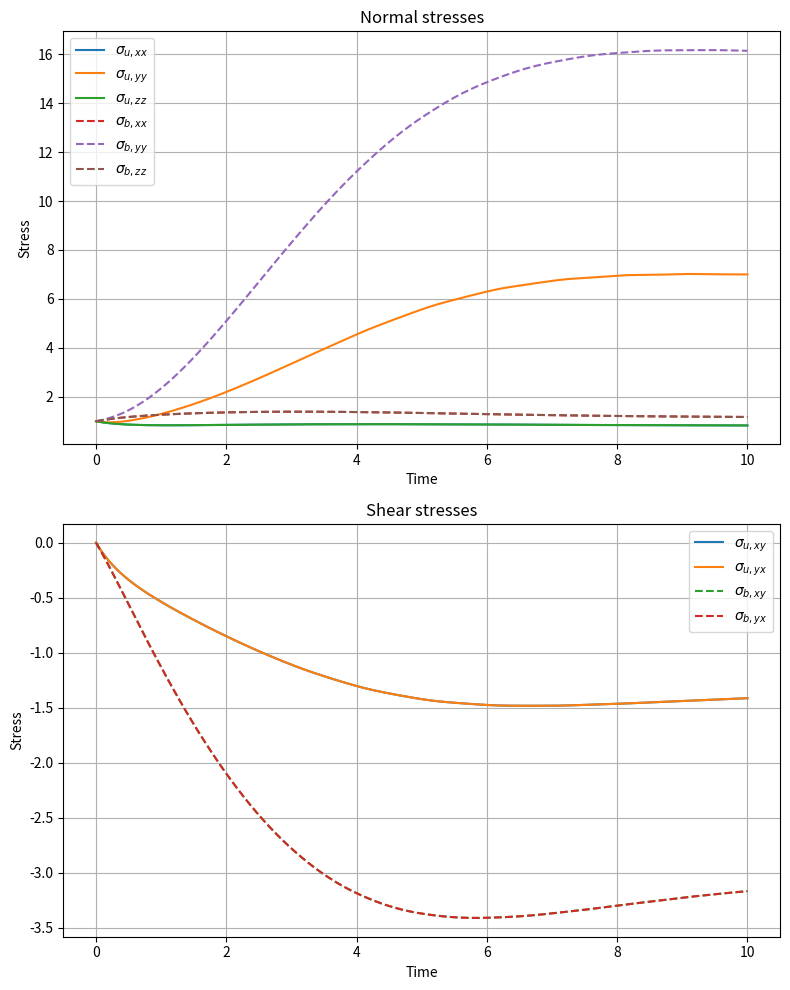

Write the Python code that produced this figure.
import numpy as np
from scipy.integrate import solve_ivp
import matplotlib.pyplot as plt


# Define parameters (set your own values)
k_plus = 1.0
k_minus = 0.5
tau_u = 1.0
tau_b = 10.0
n = 1.0
kB = 1.0
T = 1.0

# Peterlin function
def peterlin(sigma, L2=50.0):
    tr_sigma = np.trace(sigma)
    return (L2 - 3.0) / (L2 - tr_sigma)
    
# Velocity gradient tensor (example: simple shear)
def grad_v(t):
    return np.array([[0.0, 1.0, 0.0],
                     [0.0, 0.0, 0.0],
                     [0.0, 0.0, 0.0]])


# Upper-convected derivative
# ∇σ = dσ/dt - (σ·∇v + (∇v)^T·σ)
def upper_convected(t, sigma, grad):
    return - (sigma @ grad + grad.T @ sigma)


# System of ODEs for sigma_u and sigma_b (both 3x3 -> flattened 18 variables)
def rhs(t, y):
    sigma_u = y[:9].reshape((3, 3))
    sigma_b = y[9:].reshape((3, 3))
    grad = grad_v(t)
    
    # Compute Peterlin factors
    fP_u = peterlin(sigma_u)
    fP_b = peterlin(sigma_b)

    # Eqn for sigma_u
    dsigma_u_dt = (n * kB * T * np.eye(3)
                   - (1 + k_plus * tau_u) * fP_u * sigma_u
                   + k_minus * tau_u * fP_b * sigma_b
                   ) / tau_u + upper_convected(t, sigma_u, grad)

    # Eqn for sigma_b
    dsigma_b_dt = (n * kB * T * np.eye(3)
                   - (1 + k_minus * tau_b) * fP_b * sigma_b
                   + k_plus * tau_b * fP_u * sigma_u
                   ) / tau_b + upper_convected(t, sigma_b, grad)

    return np.concatenate([dsigma_u_dt.flatten(), dsigma_b_dt.flatten()])


# Initial conditions (identity tensors)
sigma_u0 = np.eye(3)
sigma_b0 = np.eye(3)
y0 = np.concatenate([sigma_u0.flatten(), sigma_b0.flatten()])


# Time span
t_span = (0, 10)
t_eval = np.linspace(t_span[0], t_span[1], 200)


# Solve
sol = solve_ivp(rhs, t_span, y0, t_eval=t_eval, method='RK45')


# Extract solutions
sigma_u_sol = sol.y[:9, :].T.reshape(-1, 3, 3)
sigma_b_sol = sol.y[9:, :].T.reshape(-1, 3, 3)


# Example: print sigma_u at final time
print("Sigma_u at t=10:")
print(sigma_u_sol[-1])

# ---- Plotting ----
t = sol.t

fig, axs = plt.subplots(2, 1, figsize=(8, 10))

# Normal stresses (xx, yy, zz from both sigma_u and sigma_b)
axs[0].plot(t, sigma_u_sol[:, 0, 0], label=r"$\sigma_{u,xx}$")
axs[0].plot(t, sigma_u_sol[:, 1, 1], label=r"$\sigma_{u,yy}$")
axs[0].plot(t, sigma_u_sol[:, 2, 2], label=r"$\sigma_{u,zz}$")
axs[0].plot(t, sigma_b_sol[:, 0, 0], '--', label=r"$\sigma_{b,xx}$")
axs[0].plot(t, sigma_b_sol[:, 1, 1], '--', label=r"$\sigma_{b,yy}$")
axs[0].plot(t, sigma_b_sol[:, 2, 2], '--', label=r"$\sigma_{b,zz}$")
axs[0].set_title("Normal stresses")
axs[0].set_xlabel("Time")
axs[0].set_ylabel("Stress")
axs[0].legend()
axs[0].grid(True)

# Shear stresses (xy from both sigma_u and sigma_b, you can add yz, xz too)
axs[1].plot(t, sigma_u_sol[:, 0, 1], label=r"$\sigma_{u,xy}$")
axs[1].plot(t, sigma_u_sol[:, 1, 0], label=r"$\sigma_{u,yx}$")
axs[1].plot(t, sigma_b_sol[:, 0, 1], '--', label=r"$\sigma_{b,xy}$")
axs[1].plot(t, sigma_b_sol[:, 1, 0], '--', label=r"$\sigma_{b,yx}$")
axs[1].set_title("Shear stresses")
axs[1].set_xlabel("Time")
axs[1].set_ylabel("Stress")
axs[1].legend()
axs[1].grid(True)

plt.tight_layout()
plt.show()

